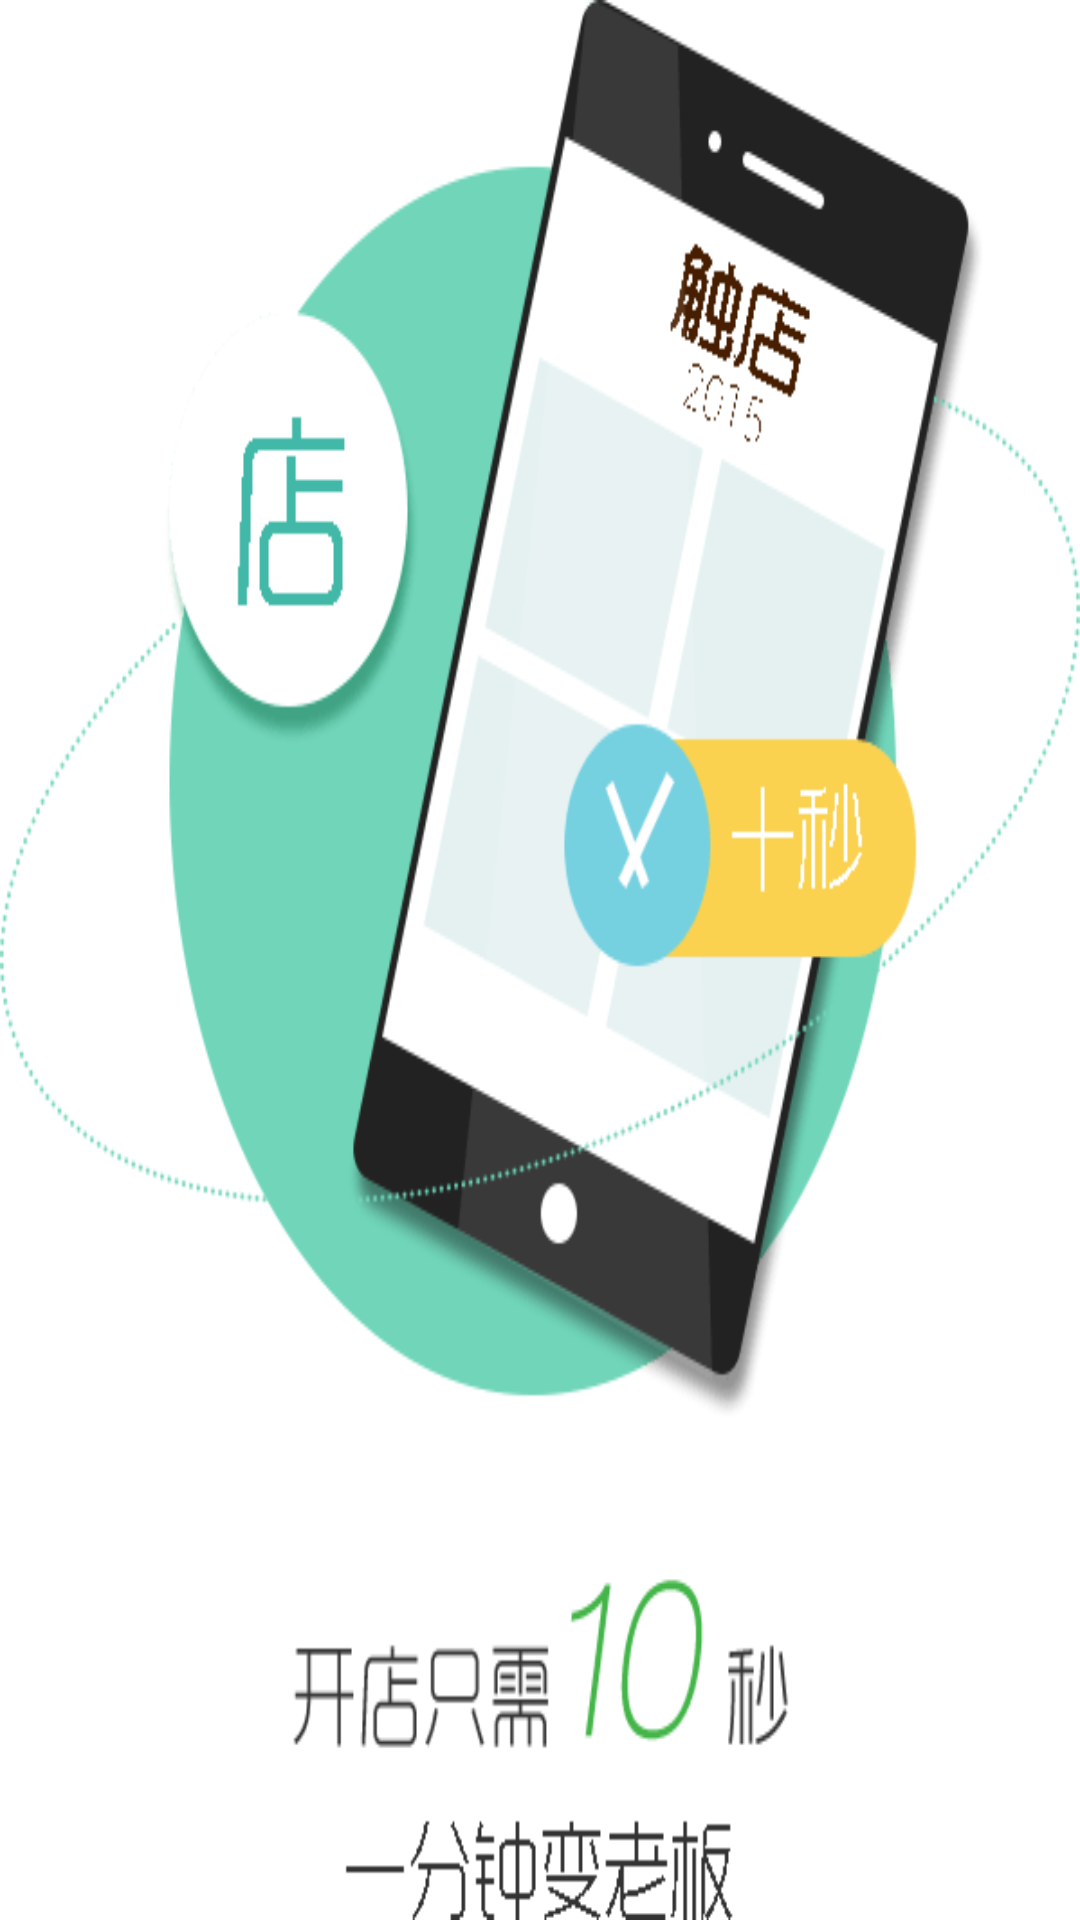

Write the Android layout XML for this screen, with the resource values it uses.
<!-- AndroidManifest.xml: application theme AppTheme -->
<!-- res/layout/activity_welcome.xml -->
<LinearLayout xmlns:android="http://schemas.android.com/apk/res/android"
    xmlns:tools="http://schemas.android.com/tools"
    android:layout_width="match_parent"
    android:layout_height="match_parent"
    android:background="@drawable/welcome"
    android:orientation="vertical"
    android:gravity="center_horizontal"
     >


</LinearLayout>
<!-- resources referenced by this layout -->
<resources>
  <!-- drawable welcome: png bitmap (drawable-hdpi, 17750 bytes) -->
  <style name="AppTheme" parent="AppBaseTheme">
          
      </style>
  <style name="AppBaseTheme" parent="android:Theme.Light">
          
      </style>
</resources>
